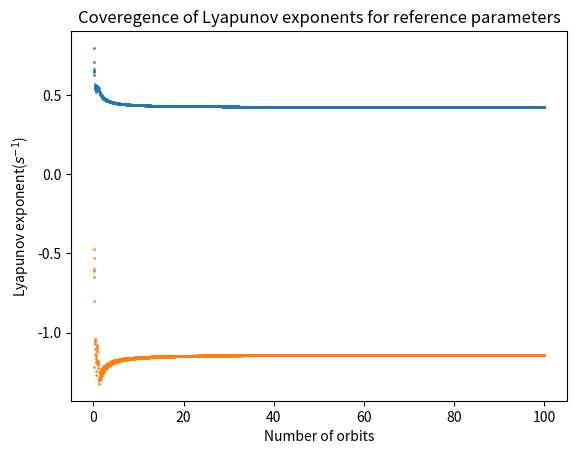

Write Python code to recreate this figure.
"""Duffing Equation"""
import time 
start=time.time()
import numpy as np
from scipy.integrate import ode
import matplotlib.pyplot as plt
plt.close("all")
"""Setting initial conditions (remember python starts counting at 0)"""
tlist=[]
tlist.append(0)
tlistsol=[]

tlistsol2=[]
sol2=[]
sol=[]
n=2 #number of non linear equations
nn=6 #number of total equations (linear+2*non-linear)

""" Creating arrays for vectors"""
x=np.zeros((nn))
zvector=np.zeros((n))
GSC=np.zeros((n))
cum=np.zeros((n))
xprime=np.zeros((nn))

#Constants for the duffing oscillator 
a=-1        #linear constant
b=1/4   # cubic constant
delta=0.2  #damping constant
gamma=2.5 #force magnitude constant
w=2.5        #oscillating frequency of driving force
v0=0.1     #starting velocity
x0=0.5    #starting position

z=[]

def duffing(t,X): #duffing oscillator function used for calculating velocity and acceleration
    
    xprime[0]=X[1]
    xprime[1]=-delta*X[1]-a*X[0]-b*X[0]**3+gamma*np.cos(w*t)
    for i in range(0,2):
        #2 copies of linearized equation of motion
        xprime[3+2*i]=-delta*X[3+i*2]-a*X[2+i*2]-3*b*X[2+i*2]*X[0]**2     #xprime acceleration for orthagnormal vectors 
        xprime[2+2*i]=X[3+i*2]                                            #xprime velocity for orthagnormal vectors
    return xprime                                                         #returns matrix of velocitys and accelerations 

    
orbits=100             #number of orbits
dt=0.5                   #time step


"""Setting initial conditions for normalised linear system (remember python starts counting at 0)"""
x[2]=1
x[5]=1

backend='dopri5' #Integration method
r = ode(duffing).set_integrator(backend)
t=0
r.set_initial_value(x,t)
counter=0  
t1=orbits*2*np.pi*w
while r.successful() and tlist[-1]<t1:  #will integrate up until t1 time is reached
    r.integrate(r.t+dt) #step=True means that variable steps are used, with more steps where gradient is close to zero.
    tlist.append(r.t)  #adds results to already created lists  
    x=r.y
    #Normalise first vector
    for j in range(0,n):
        zvector[0]=zvector[0]+(x[n*(j+1)])**2  
    zvector[0]=np.sqrt(zvector[0])
    for j in range(0,n):              
        x[n*(j+1)]=x[n*(j+1)]/zvector[0]  

    #Genereate new orthonormal vectors
    for j in range(1,n):  
        #Generate j-1 Gsc coefficients
        for k in range(0,j): #not j-1 becuase of range function
            GSC[k]=0.0
            for l in range(0,n):
                GSC[k]=GSC[k]+x[n*(l+1)+j]*x[n*(l+1)+k]
        #construct new vector
        for k in range(0,n):
            for l in range(0,j):
                x[n*(k+1)+j]=x[n*(k+1)+j]-GSC[l]*x[n*(k+1)+l]
        
        #Calculate vector norm
        zvector[j]=0.0
        for  k in range(0,n):
            for i in range(0,n):
              zvector[k]=zvector[k]+x[n*(i+1)+k]**2
            zvector[k]=np.sqrt(zvector[k])
        z.append(zvector)
        
        #Normalise the new vector
        for k in range(0,n):
          for i in range(0,n):
            x[n*(i+1)+k]=x[n*(i+1)+k]/zvector[k]
        
        #update running vector magnitudes
        for k in range(0,n):
            cum[k]=cum[k]+np.log(zvector[k])
        for k in range(0,n):
            if k==0:                #seperated out lists for different k values
                tlistsol.append(r.t)
                sol.append(cum[k]/r.t)
            if k==1:
                tlistsol2.append(r.t)
                sol2.append(cum[k]/r.t)


        
tlistsol=np.array((tlistsol))
sol=np.array((sol))
tlistsol2=np.array((tlistsol2))
sol2=np.array((sol2))
z=np.array((z)) 
plt.figure()           
plt.scatter((tlistsol/(2*w*np.pi)),sol,s=0.75)
plt.scatter((tlistsol2/(2*w*np.pi)),sol2,s=0.75)
plt.title("Coveregence of Lyapunov exponents for reference parameters")
plt.xlabel("Number of orbits")
plt.ylabel(r"Lyapunov exponent($s^{-1}$)")
plt.draw()


dimension=1+ (sol[-1]/abs(sol2[-1]))    #Lyupunov Dimesion Calculation

end=time.time()
print("Time taken is "+str(end-start)+" seconds")
print("First exponent is "+str(sol[-1]))
print("Second exponent is "+str(sol2[-1]))
dimension=str(dimension)


print("This is the Lynapunov dimension  " +dimension )
plt.show(block=True)